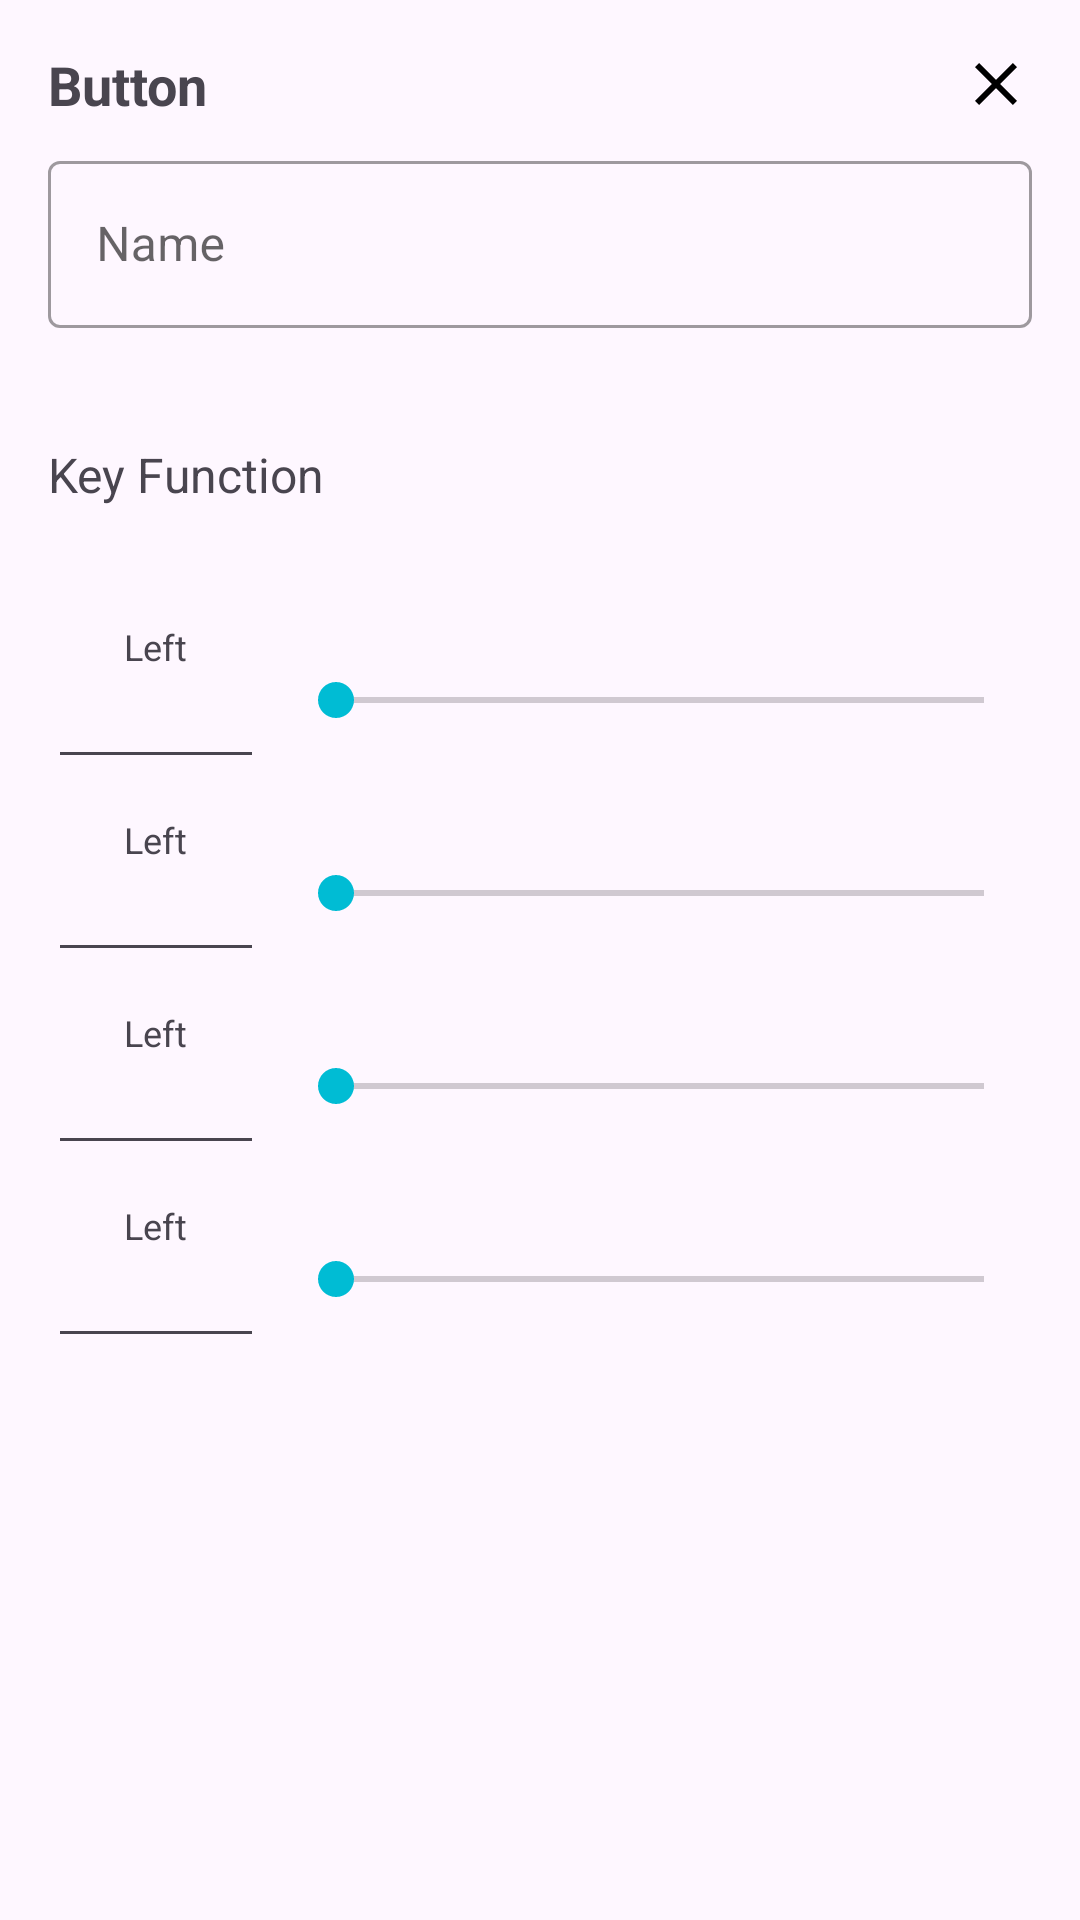

Reconstruct the res/layout file that produces this screen, plus the resources it refers to.
<!-- AndroidManifest.xml: application theme Theme.RemoteScreenForAndroid -->
<!-- res/layout/dialog_button_edit.xml -->
<?xml version="1.0" encoding="utf-8"?>
<FrameLayout xmlns:android="http://schemas.android.com/apk/res/android"
    android:id="@+id/dialogDraggableContainer"
    android:layout_width="wrap_content"
    android:layout_height="wrap_content">

    <LinearLayout
        android:layout_width="match_parent"
        android:layout_height="wrap_content"
        android:orientation="vertical"
        android:maxHeight="600dp"
        android:padding="16dp"
        android:layout_gravity="center_horizontal">

        
        <RelativeLayout
            android:layout_width="match_parent"
            android:layout_height="wrap_content"
            android:paddingBottom="8dp">

            <TextView
                android:id="@+id/textTitle"
                android:layout_width="wrap_content"
                android:layout_height="wrap_content"
                android:text="Button"
                android:textSize="18sp"
                android:textStyle="bold"
                android:layout_alignParentStart="true"
                android:layout_alignParentTop="true" />

            <ImageButton
                android:id="@+id/btnCloseEditor"
                android:layout_width="wrap_content"
                android:layout_height="wrap_content"
                android:src="@drawable/ic_close"
                android:background="?attr/selectableItemBackgroundBorderless"
                android:layout_alignParentEnd="true"
                android:layout_alignParentTop="true"
                android:contentDescription="Close" />
        </RelativeLayout>

        
        <ScrollView
            android:layout_width="match_parent"
            android:layout_height="wrap_content"
            android:fillViewport="true"
            android:overScrollMode="never"
            android:isScrollContainer="true">

            <LinearLayout
                android:layout_width="match_parent"
                android:layout_height="wrap_content"
                android:orientation="vertical"
                android:paddingBottom="8dp">

                
                <com.google.android.material.textfield.TextInputLayout
                    android:id="@+id/inputLayoutName"
                    android:layout_width="match_parent"
                    android:layout_height="wrap_content"
                    android:hint="Name"
                    style="@style/Widget.MaterialComponents.TextInputLayout.OutlinedBox">

                    <com.google.android.material.textfield.TextInputEditText
                        android:id="@+id/editButtonName"
                        android:layout_width="match_parent"
                        android:layout_height="wrap_content"
                        android:inputType="text"
                        android:imeOptions="flagNoExtractUi" />
                </com.google.android.material.textfield.TextInputLayout>

                
                <LinearLayout
                    android:id="@+id/keyFunctionContainer"
                    android:layout_width="match_parent"
                    android:layout_height="50dp"
                    android:orientation="horizontal"
                    android:gravity="center_vertical"
                    android:layout_marginTop="24dp"
                    android:weightSum="1">

                    <TextView
                        android:id="@+id/textKeyFunction"
                        android:layout_width="wrap_content"
                        android:layout_height="wrap_content"
                        android:text="Key Function"
                        android:textSize="16sp"
                        android:layout_marginEnd="8dp" />

                    <FrameLayout
                        android:id="@+id/functionSlot"
                        android:layout_width="0dp"
                        android:layout_height="wrap_content"
                        android:layout_weight="1" />
                </LinearLayout>

                
                <LinearLayout
                    android:id="@+id/layoutButtonDimension"
                    android:layout_width="match_parent"
                    android:layout_height="wrap_content"
                    android:orientation="vertical"
                    android:layout_marginTop="24dp">

                    <include layout="@layout/item_dimension_control" android:id="@+id/controlLeft" />
                    <include layout="@layout/item_dimension_control" android:id="@+id/controlTop" />
                    <include layout="@layout/item_dimension_control" android:id="@+id/controlWidth" />
                    <include layout="@layout/item_dimension_control" android:id="@+id/controlHeight" />
                </LinearLayout>
            </LinearLayout>
        </ScrollView>
    </LinearLayout>
</FrameLayout>
<!-- res/layout/item_dimension_control.xml (included above) -->
<?xml version="1.0" encoding="utf-8"?>
<LinearLayout xmlns:android="http://schemas.android.com/apk/res/android"
    android:layout_width="match_parent"
    android:layout_height="wrap_content"
    android:orientation="horizontal"
    android:gravity="center_vertical"
    android:layout_marginBottom="12dp">

    <LinearLayout
        android:layout_width="72dp"
        android:layout_height="wrap_content"
        android:orientation="vertical"
        android:gravity="center_horizontal"
        android:layout_marginEnd="8dp">

        <TextView
            android:id="@+id/textLabel"
            android:layout_width="wrap_content"
            android:layout_height="wrap_content"
            android:text="Left"
            android:textSize="12sp" />

        <EditText
            android:id="@+id/editValue"
            android:layout_width="match_parent"
            android:layout_height="wrap_content"
            android:inputType="numberDecimal"
            android:gravity="center"
            android:textSize="14sp"
            android:imeOptions="flagNoExtractUi" />
    </LinearLayout>

    <SeekBar
        android:id="@+id/seekBar"
        android:layout_width="0dp"
        android:layout_height="wrap_content"
        android:layout_weight="1"
        android:max="100" />
</LinearLayout>
<!-- resources referenced by this layout -->
<resources>
  <!-- drawable ic_close (drawable) -->
  <vector xmlns:android="http://schemas.android.com/apk/res/android"
      android:height="24dp"
      android:tint="?attr/colorOnBackground"
      android:viewportHeight="24"
      android:viewportWidth="24"
      android:width="24dp">
        
      <path android:fillColor="@android:color/white" android:pathData="M19,6.41L17.59,5 12,10.59 6.41,5 5,6.41 10.59,12 5,17.59 6.41,19 12,13.41 17.59,19 19,17.59 13.41,12z"/>
      
  </vector>
  <style name="Theme.RemoteScreenForAndroid" parent="Base.Theme.RemoteScreenForAndroid" />
  <style name="Base.Theme.RemoteScreenForAndroid" parent="Theme.Material3.DayNight.NoActionBar">
          <item name="colorPrimary">@color/colorPrimary</item>
          <item name="colorOnPrimary">@color/colorOnPrimary</item>
          <item name="colorPrimaryContainer">@color/colorSurface</item>
          <item name="colorOnPrimaryContainer">@color/colorOnBackground</item>
          <item name="colorSecondary">@color/colorSecondary</item>
          <item name="colorOnSecondary">@color/colorOnSecondary</item>
          <item name="colorOnBackground">@color/colorOnBackground</item>
          <item name="colorSurface">@color/colorSurface</item>
          <item name="colorOnSurface">@color/colorOnBackground</item>
          <item name="colorError">@android:color/holo_red_light</item>
          <item name="colorOutline">@color/colorPrimary</item>
      </style>
  <color name="colorPrimary">#1565C0</color>
  <color name="colorOnPrimary">#FFFFFF</color>
  <color name="colorSurface">#F5F5F5</color>
  <color name="colorOnBackground">#000000</color>
  <color name="colorSecondary">#00BCD4</color>
  <color name="colorOnSecondary">#000000</color>
</resources>
